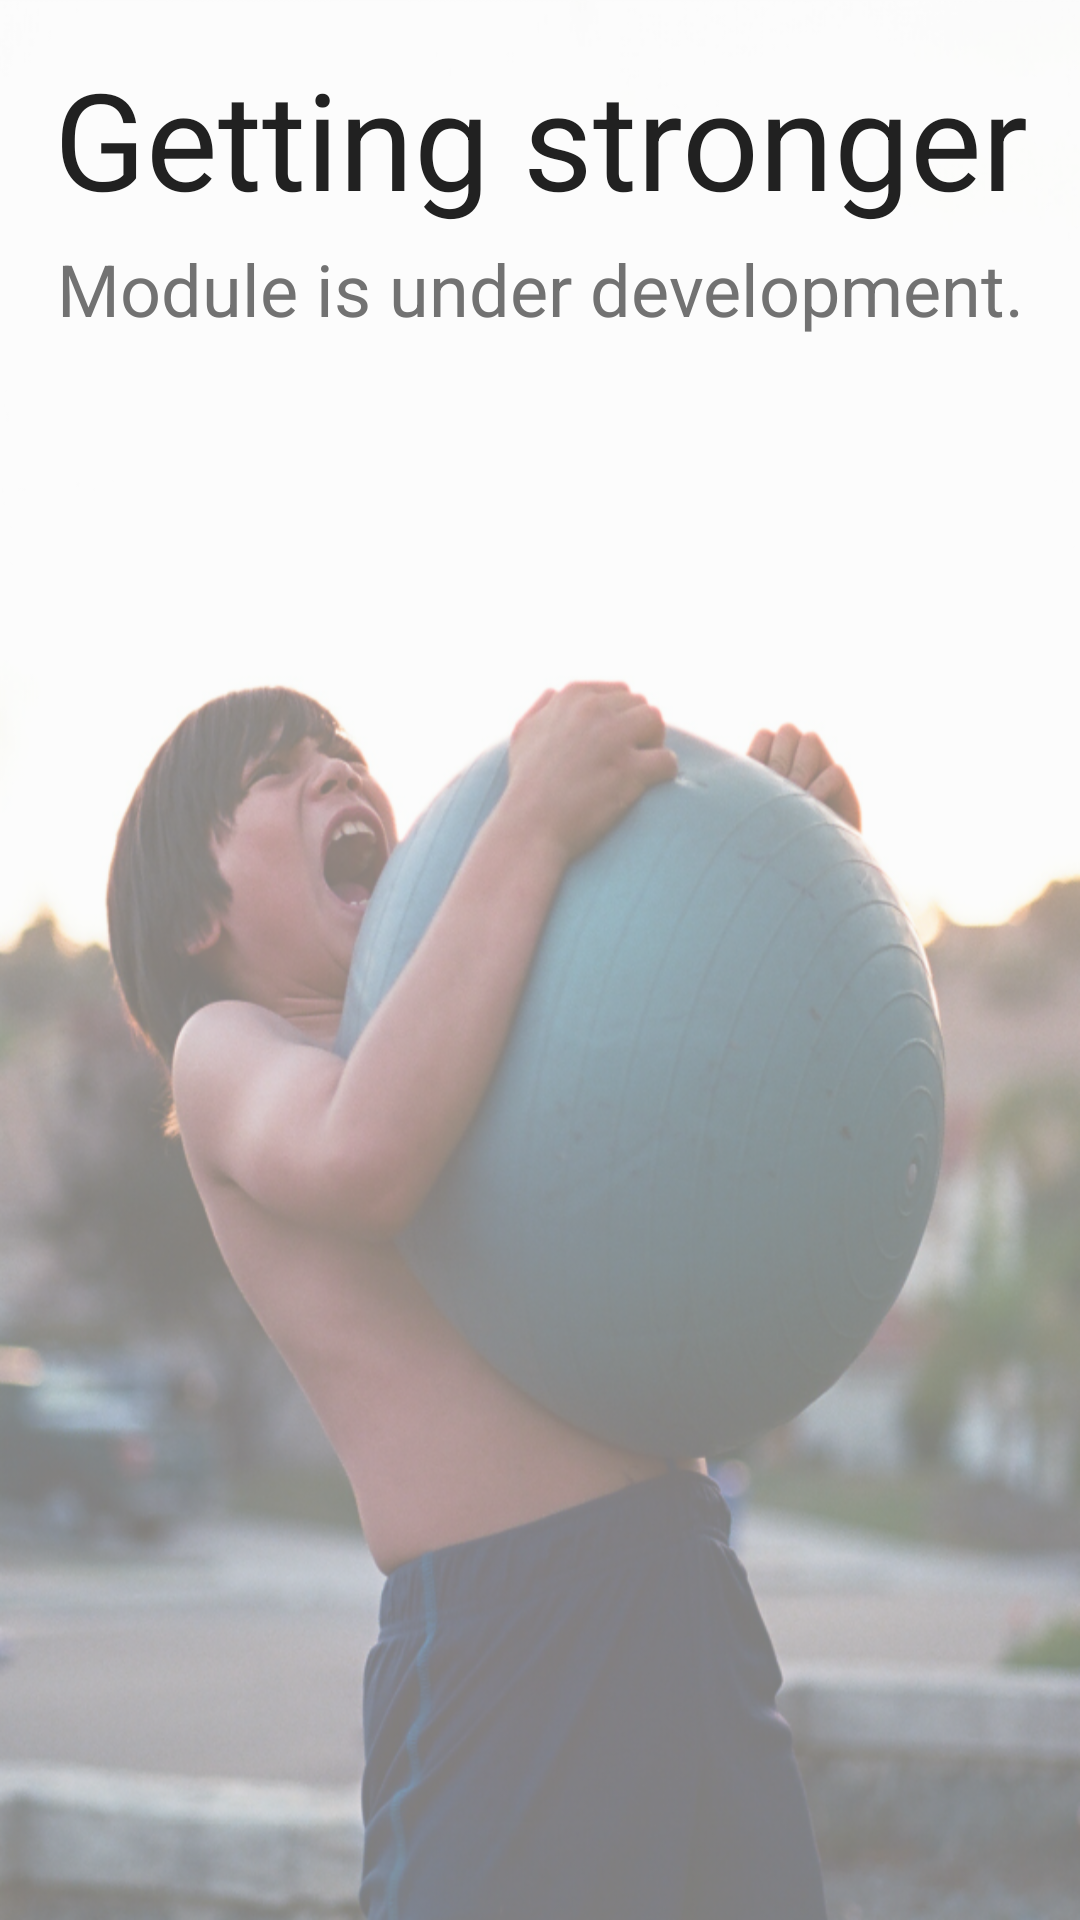

The Android layout XML behind this screen, and the referenced resources:
<!-- AndroidManifest.xml: application theme AppTheme -->
<!-- res/layout/fragment_blank.xml -->
<FrameLayout xmlns:android="http://schemas.android.com/apk/res/android"
    android:layout_width="match_parent"
    android:layout_height="match_parent">

    <ImageView
        android:layout_width="match_parent"
        android:layout_height="match_parent"
        android:background="@drawable/blank_bckg"
        android:alpha="0.5"
        android:scaleType="centerInside"/>

    <LinearLayout
        android:layout_width="match_parent"
        android:layout_height="match_parent"
        android:orientation="vertical">

        <TextView
            android:layout_width="match_parent"
            android:layout_height="wrap_content"
            android:layout_marginTop="@dimen/activity_vertical_margin"
            android:textSize="45sp"
            android:textColor="@color/colorPrimaryText"
            android:textAlignment="center"
            android:text="@string/blank_fragment" />

        <TextView
            android:layout_width="match_parent"
            android:layout_height="wrap_content"
            android:layout_marginTop="4dp"
            android:textSize="24sp"
            android:textColor="@color/colorSecondaryText"
            android:textAlignment="center"
            android:text="@string/blank_fragment_subTitle" />
    </LinearLayout>
</FrameLayout>
<!-- resources referenced by this layout -->
<resources>
  <color name="colorPrimaryText">#212121</color>
  <color name="colorSecondaryText">#727272</color>
  <dimen name="activity_vertical_margin">16dp</dimen>
  <!-- drawable blank_bckg: png bitmap (drawable-hdpi, 505231 bytes) -->
  <string name="blank_fragment">Getting stronger</string>
  <string name="blank_fragment_subTitle">Module is under development.</string>
  <style name="AppTheme" parent="Theme.AppCompat.Light.DarkActionBar">
          
          <item name="colorPrimary">@color/colorPrimary</item>
          <item name="colorPrimaryDark">@color/colorPrimaryDark</item>
          <item name="colorAccent">@color/colorAccent</item>
      </style>
  <color name="colorPrimary">#78909C</color>
  <color name="colorPrimaryDark">#455A64</color>
  <color name="colorAccent">#FF5722</color>
</resources>
